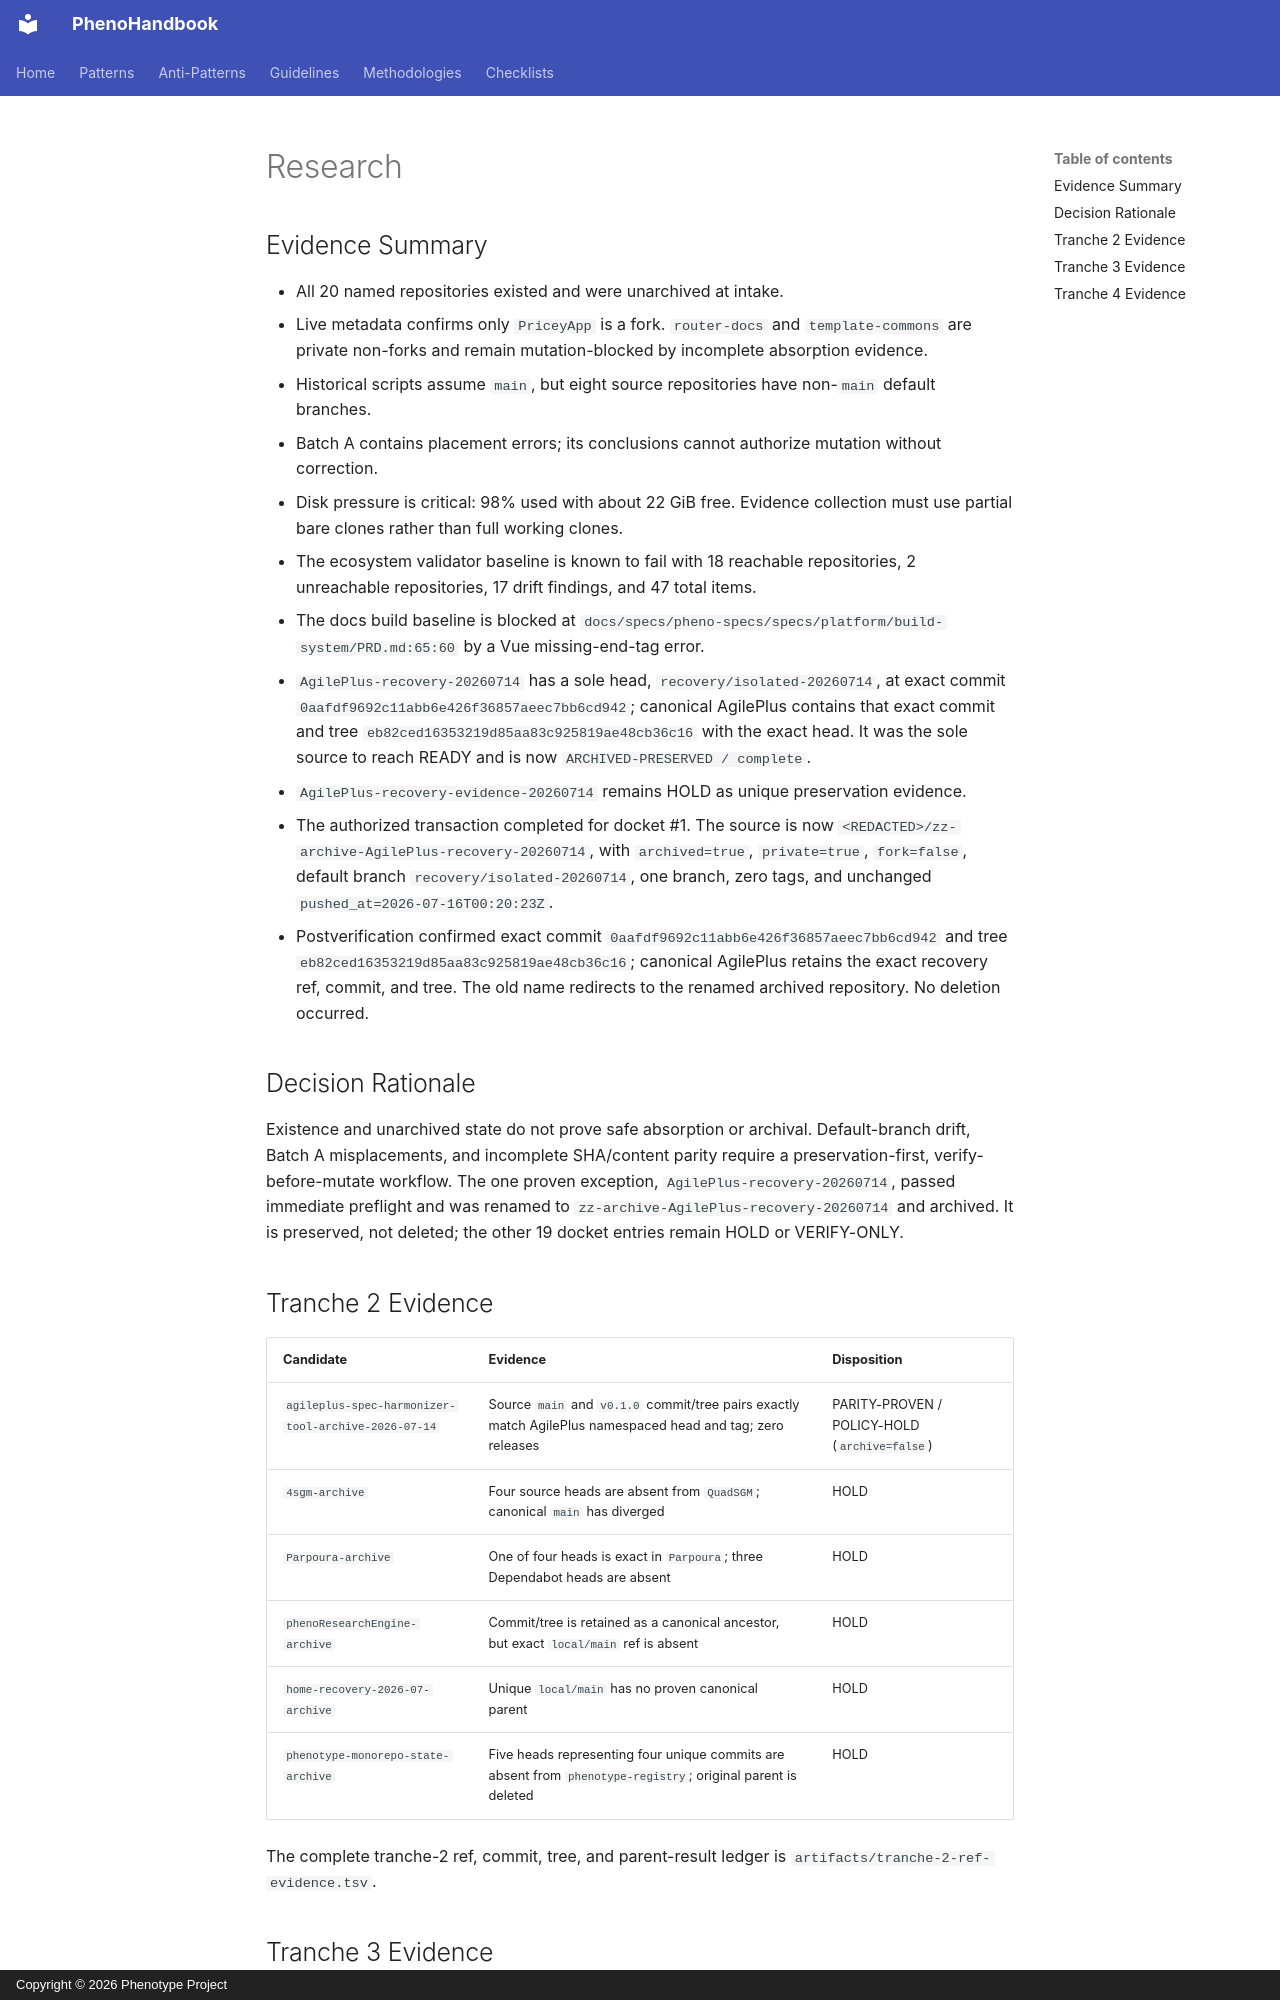

repository: KooshaPari/PhenoShared · page: sessions/20260722-consolidation-20/01_RESEARCH/index.html · generator: mkdocs · copyright: Copyright © 2026 Phenotype Project

# Research

## Evidence Summary

- All 20 named repositories existed and were unarchived at intake.
- Live metadata confirms only `PriceyApp` is a fork. `router-docs` and `template-commons` are private
  non-forks and remain mutation-blocked by incomplete absorption evidence.
- Historical scripts assume `main`, but eight source repositories have non-`main` default branches.
- Batch A contains placement errors; its conclusions cannot authorize mutation without correction.
- Disk pressure is critical: 98% used with about 22 GiB free. Evidence collection must use partial bare
  clones rather than full working clones.
- The ecosystem validator baseline is known to fail with 18 reachable repositories, 2 unreachable
  repositories, 17 drift findings, and 47 total items.
- The docs build baseline is blocked at
  `docs/specs/pheno-specs/specs/platform/build-system/PRD.md:65:60` by a Vue missing-end-tag error.
- `AgilePlus-recovery-20260714` has a sole head, `recovery/isolated-20260714`, at exact commit
  `0aafdf9692c11abb6e426f36857aeec7bb6cd942`; canonical AgilePlus contains that exact commit and
  tree `eb82ced16353219d85aa83c925819ae48cb36c16` with the exact head. It was the sole source to
  reach READY and is now `ARCHIVED-PRESERVED / complete`.
- `AgilePlus-recovery-evidence-20260714` remains HOLD as unique preservation evidence.
- The authorized transaction completed for docket #1. The source is now
  `<REDACTED>/zz-archive-AgilePlus-recovery-20260714`, with `archived=true`, `private=true`,
  `fork=false`, default branch `recovery/isolated-20260714`, one branch, zero tags, and unchanged
  `pushed_at=2026-07-16T00:20:23Z`.
- Postverification confirmed exact commit `0aafdf9692c11abb6e426f36857aeec7bb6cd942` and tree
  `eb82ced16353219d85aa83c925819ae48cb36c16`; canonical AgilePlus retains the exact recovery ref,
  commit, and tree. The old name redirects to the renamed archived repository. No deletion occurred.

## Decision Rationale

Existence and unarchived state do not prove safe absorption or archival. Default-branch drift, Batch A
misplacements, and incomplete SHA/content parity require a preservation-first, verify-before-mutate
workflow. The one proven exception, `AgilePlus-recovery-20260714`, passed immediate preflight and
was renamed to `zz-archive-AgilePlus-recovery-20260714` and archived. It is preserved, not deleted;
the other 19 docket entries remain HOLD or VERIFY-ONLY.

## Tranche 2 Evidence

| Candidate | Evidence | Disposition |
|---|---|---|
| `agileplus-spec-harmonizer-tool-archive-2026-07-14` | Source `main` and `v0.1.0` commit/tree pairs exactly match AgilePlus namespaced head and tag; zero releases | PARITY-PROVEN / POLICY-HOLD (`archive=false`) |
| `4sgm-archive` | Four source heads are absent from `QuadSGM`; canonical `main` has diverged | HOLD |
| `Parpoura-archive` | One of four heads is exact in `Parpoura`; three Dependabot heads are absent | HOLD |
| `phenoResearchEngine-archive` | Commit/tree is retained as a canonical ancestor, but exact `local/main` ref is absent | HOLD |
| `home-recovery-2026-07-archive` | Unique `local/main` has no proven canonical parent | HOLD |
| `phenotype-monorepo-state-archive` | Five heads representing four unique commits are absent from `phenotype-registry`; original parent is deleted | HOLD |

The complete tranche-2 ref, commit, tree, and parent-result ledger is
`artifacts/tranche-2-ref-evidence.tsv`.
